Photos from the image-classification dataset "Images" in the GitHub repository Jarrett-Blair/Intro-to-CV-for-Ecologists. Its 25 classes are: Brachinus alternans, Brachinus cyanochroaticus, Calathus advena, Carabus maeander maeander, Carabus nemoralis nemoralis, Chlaenius aestivus, Cicindela punctulata, Cyclotrachelus furtivus, Cyclotrachelus torvus, Discoderus parallelus, Discoderus robustus, Euryderus grossus, Pasimachus californicus, Pasimachus elongatus, Pasimachus strenuus, Pasimachus subsulcatus, Patrobus lecontei, Poecilus lucublandus, Pterostichus corvinus, Pterostichus melanarius melanarius, Pterostichus novus, Pterostichus stygicus, Scarites subterraneus, Selenophorus planipennis, Synuchus impunctatus.

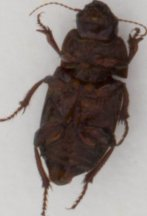
Label: Euryderus grossus

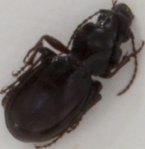
Label: Cyclotrachelus furtivus

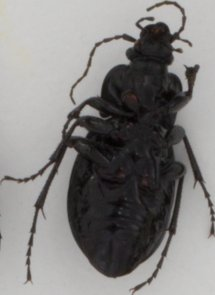
Label: Carabus nemoralis nemoralis

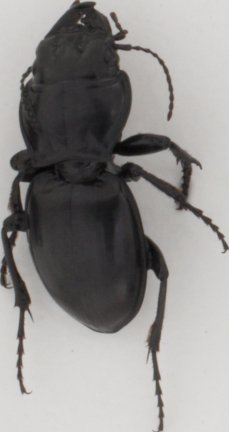
Label: Pasimachus californicus

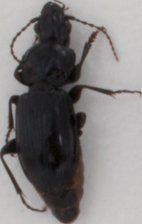
Label: Pterostichus novus

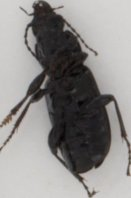
Label: Pterostichus melanarius melanarius
